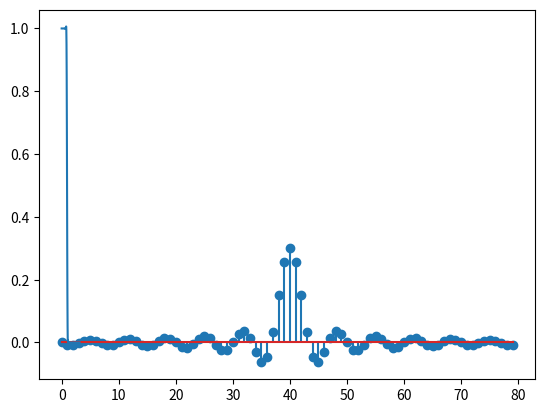

Write Python code to recreate this figure. (Note: this script raises an exception after producing the figure.)

# Los ejercicios que se muestran a continuacion son de la GUIA 2 de PSB
# Diseño de filtros digitales

import scipy as sp
from scipy import io
from scipy import signal
import numpy as np
import matplotlib.pyplot as plt

# EXERCISE 1)
# Diseñe un filter FIR con las siguientes especificaciones:
# Banda de paso  0<=𝑓>=0,25𝜋
# Banda de rechazo  𝑓>0,35𝜋
# Risado  0,95<𝐻(𝑓)<1,05 H(f)<0,1


Delta_min = 20 *np.log10(0.05)
print(Delta_min) # es n dB  ==> error en dB

# determinar el Delta de frec entre la frec de
# stop y la de paso

dF = (0.35 -0.25 ) *np.pi # delta de frecuencia entre las frec de paso
M = 8* np.pi / dF + 1
fc = (0.25 + 0.35) * np.pi / 2  # frecuencia de corte

# Diseñamos el filtro

import matplotlib.pyplot as plt

N = 81  # igual a lo anterior
M = N - 1  #
fc = 0.3 * np.pi

# La funcion es un SINC (seno cardinal)

n = np.arange(0, M)
Hid = np.sin(fc * (n - M / 2)) / (np.pi * (n - M / 2))
Hid[int(M / 2)] = fc / np.pi  # agrego el valor en 40
#Hid = np.sinc(fc*(n-M/2)) #Tenemos que escalarlo
plt.stem(n, Hid)  # funcion de transferencia en tiempo
plt.show()

# programo la ventana

hanning = 0.5 - 0.5 * np.cos(2 * np.pi * n / M)
#plt.stem(hanning)
#plt.show()

# Ahora vamos a hacer el filtro ==> multiplicar la ventana por la Hid

him = hanning * Hid  # filtro en tiempo continuo
#plt.stem(him)
#plt.show()

H_f = np.abs(np.fft.fft(him, 200))
w = np.linspace(0,2 * np.pi, 200)
plt.plot(w[0:100], H_f[0:100])
plt.show()

# le vamos a aplicar el filtro anterior a una señal de ECG

mat = sp.io.loadmat("ECG_noise.mat")
print(mat)
ECG = mat['ecg']
x = ECG[0]# datos
print("aca")
print(ECG.shape[1])
print(len(x))
t0=0
n=2500
ts=1/250
tn=ts*n
t=np.arange(0,tn,ts)
plt.plot(x[0:])
plt.show()
plt.plot(np.abs(np.fft.fft(x[0:],2500*2)))
plt.show()
N=81
M=N-1
fc=0.3
n=np.arange(0,M)
Hid=np.sin(fc*(n-M/2))/(np.pi*(n-M/2))
Hid[int(M/2)]=fc/np.pi
S=np.abs(np.fft.fft(x[0:],2500))/100
H=np.abs(np.fft.fft(Hid,2500))
plt.plot(Hid)
plt.show()
plt.plot(S[0:500])
plt.plot(H[0:500])
plt.show()
fil=np.convolve(x[0:],Hid)
plt.plot(fil)
plt.show()






